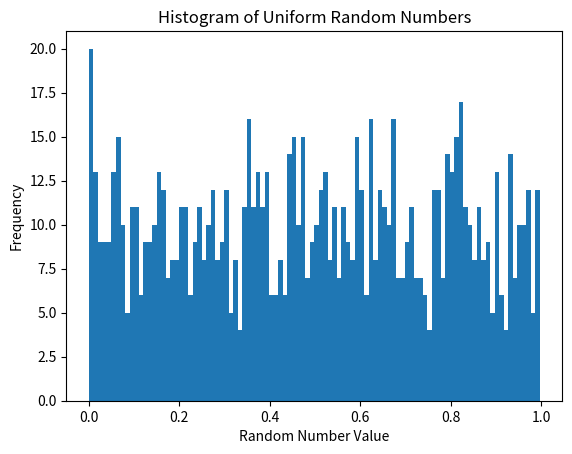

This chart was generated by the following Python code:
# -*- coding: utf-8 -*-
"""Session9.ipynb

Automatically generated by Colab.

Original file is located at
    https://colab.research.google.com/<link-removed>
"""

import numpy as np
import matplotlib.pyplot as plt

random_numbers = np.random.uniform(0, 1, 1000)

plt.figure()

plt.hist(random_numbers, bins=100)

plt.xlabel("Random Number Value")
plt.ylabel("Frequency")

plt.title("Histogram of Uniform Random Numbers")

plt.savefig("uniform_histogram.pdf")
plt.show()
